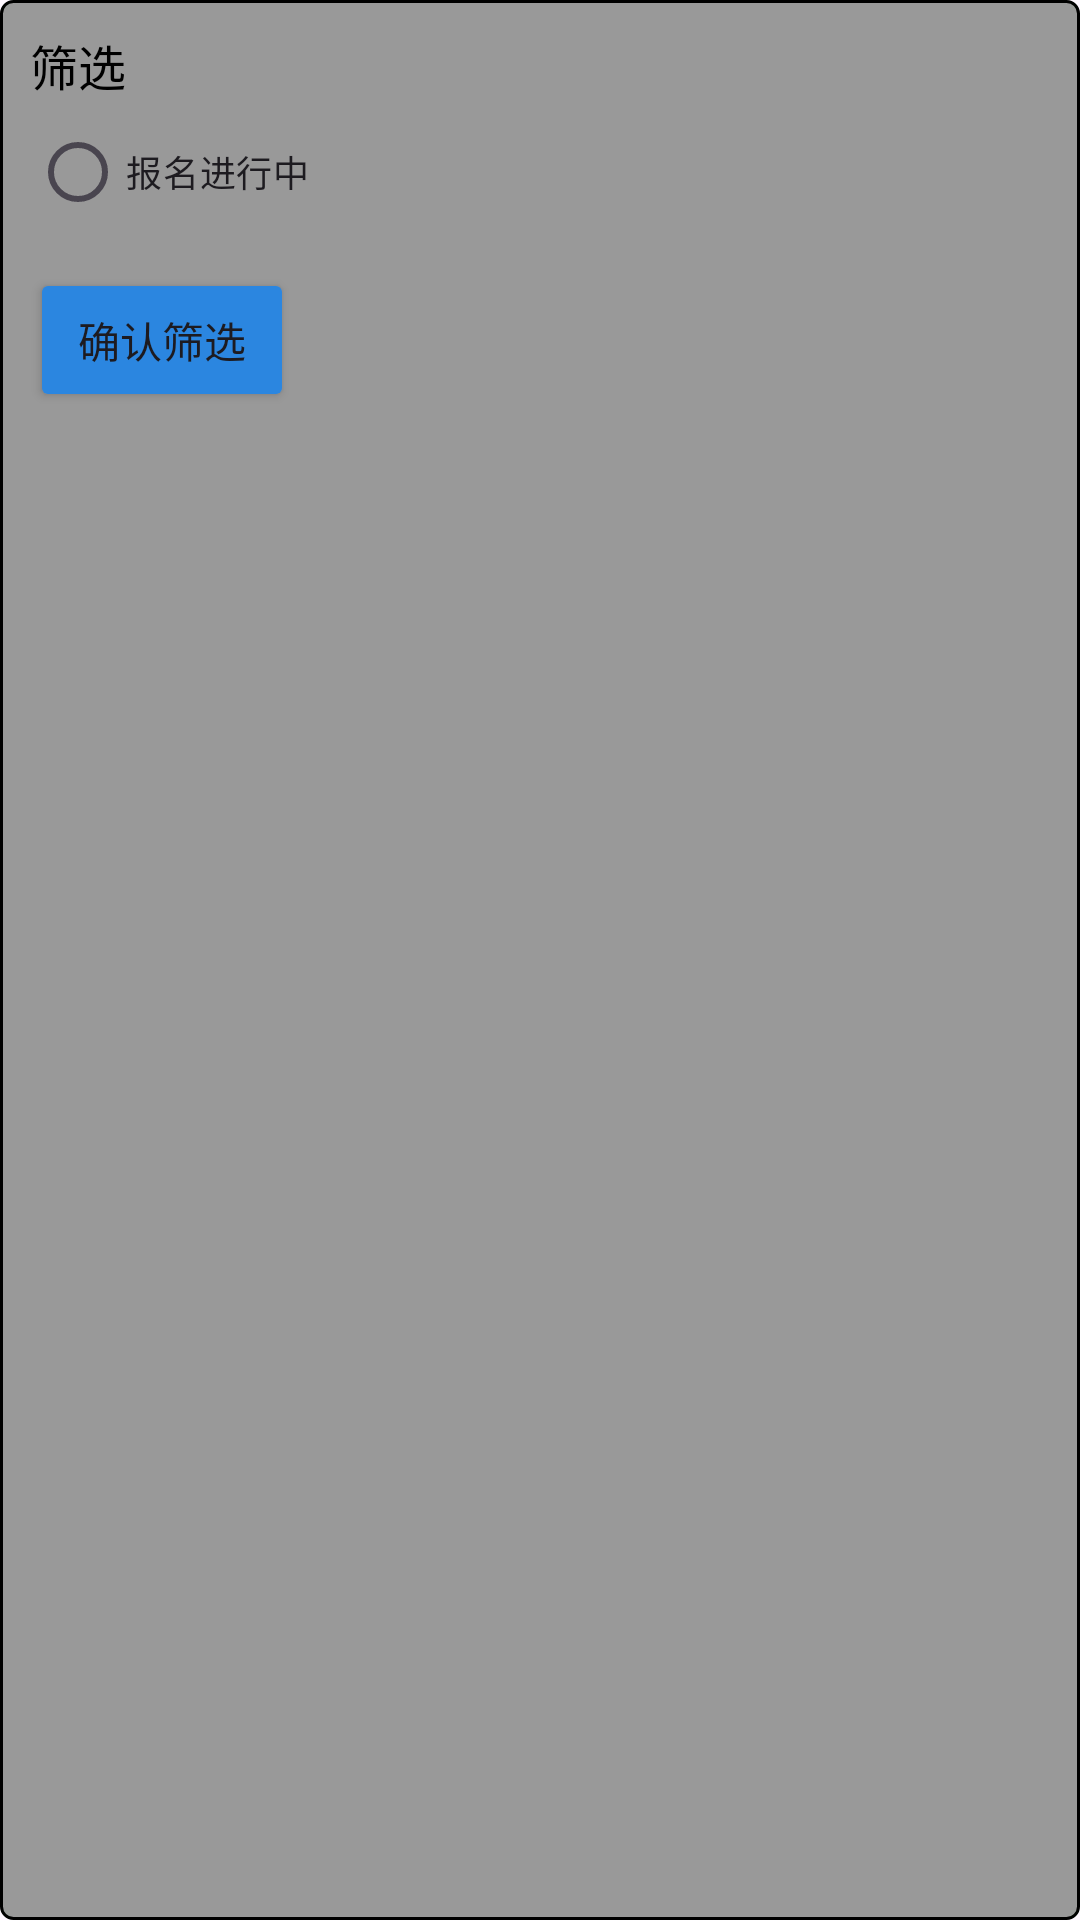

Produce the Android XML layout that renders to this screen, including the resource entries it uses.
<!-- AndroidManifest.xml: application theme Theme.CampusActivity -->
<!-- res/layout/filter_panel.xml -->
<?xml version="1.0" encoding="utf-8"?>
<LinearLayout xmlns:android="http://schemas.android.com/apk/res/android"
    android:layout_width="wrap_content"
    android:layout_height="wrap_content"
    android:background="@drawable/fliter_background"
    android:orientation="vertical"
    android:padding="10dp">

    
    <TextView
        android:layout_width="match_parent"
        android:layout_height="wrap_content"
        android:text="筛选"
        android:textColor="@color/black"
        android:textSize="16sp" />

    
    <RadioGroup
        android:id="@+id/rg_apply_status"
        android:layout_width="match_parent"
        android:layout_height="wrap_content"
        android:orientation="vertical">

        <RadioButton
            android:id="@+id/cb_filter_apply_ing"
            android:layout_width="wrap_content"
            android:layout_height="wrap_content"
            android:text="报名进行中"
            android:textSize="12sp" />



        
        <Button
            android:id="@+id/btn_filter_confirm"
            android:layout_width="wrap_content"
            android:layout_height="wrap_content"
            android:layout_marginTop="8dp"
            android:backgroundTint="@color/skyBlue"
            android:text="确认筛选" />

    </RadioGroup>
</LinearLayout>
<!-- resources referenced by this layout -->
<resources>
  <color name="black">#FF000000</color>
  <color name="skyBlue">#2B86E0</color>
  <!-- drawable fliter_background (drawable) -->
  <?xml version="1.0" encoding="utf-8"?>
  <shape xmlns:android="http://schemas.android.com/apk/res/android">
      <solid android:color="#999999" /> 
      <stroke android:width="1dp" android:color="#000000" /> 
      <corners android:radius="4dp" /> 
      <padding android:left="8dp" android:right="8dp" android:top="8dp" android:bottom="8dp" />
  </shape>
  <style name="Theme.CampusActivity" parent="Base.Theme.CampusActivity" />
  <style name="Base.Theme.CampusActivity" parent="Theme.Material3.DayNight.NoActionBar">
          
          
      </style>
</resources>
